Run: headless pygame with SDL's dummy video driver; simulated clock (each Clock.tick advances the game by its frame time, no real sleeping); random seed 0; keys injected as events and as key.get_pressed() state; no mouse input.
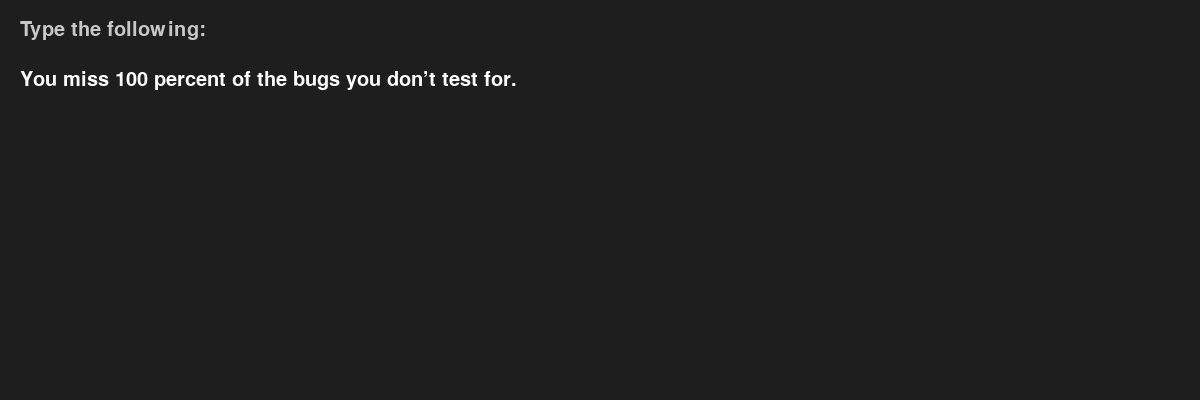
Frame 1 of 4 · flips 1–60 · no input
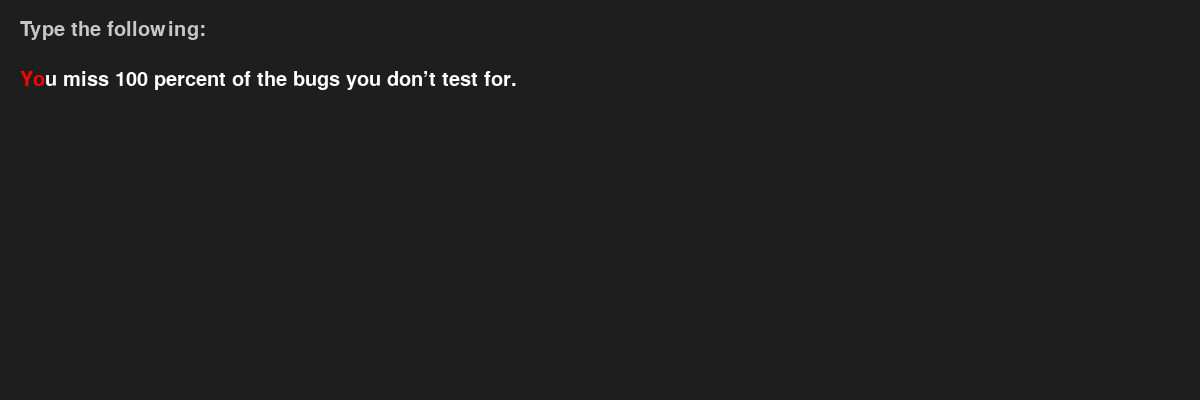
Frame 2 of 4 · flips 61–180 · tapped SPACE, RETURN · held RIGHT (→), D
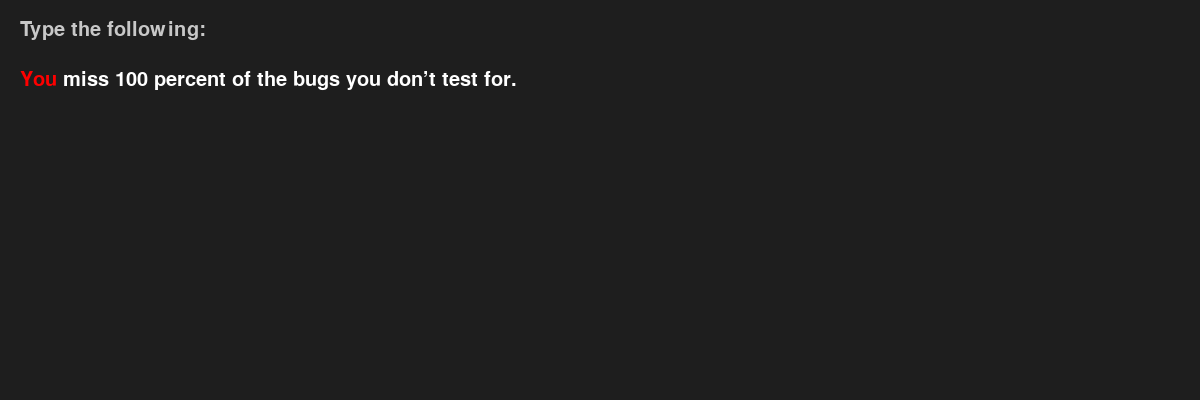
Frame 3 of 4 · flips 181–300 · held DOWN (↓), S
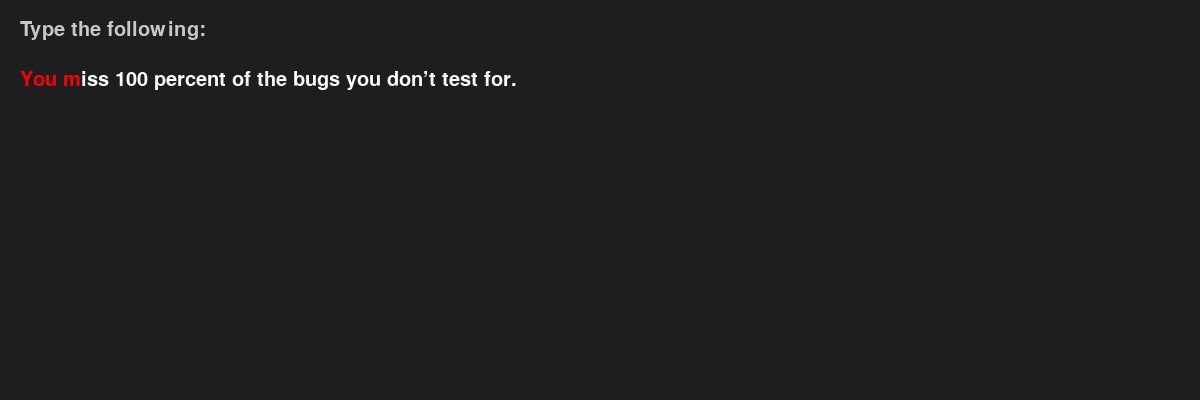
Frame 4 of 4 · flips 301–420 · held LEFT (←), A, UP (↑), W

The pygame program that drew these frames:

import pygame
import random
import time

pygame.init()
pygame.display.set_caption("Typing Speed Game")

# Screen settings
WIDTH, HEIGHT = 1200, 400
screen = pygame.display.set_mode((WIDTH, HEIGHT))
font = pygame.font.SysFont("consolas", 30)
clock = pygame.time.Clock()

# Complete sentences to choose from
texts = [
    "The quick brown fox jumps over the lazy dog.",
    "Practice makes perfect when learning to type faster.",
    "Python is a powerful programming language for everyone.",
    "Typing games can boost both your speed and your accuracy.",
    "Debugging is like being the detective in a crime movie.",
    "Code is like humor. When you have to explain it, it’s bad.",
    "You miss 100 percent of the bugs you don’t test for.",
    "Stay focused and keep improving your coding skills.",
]


def draw_colored_text(reference, user_input, y):
    x = 20
    for i, char in enumerate(reference):
        if i < len(user_input):
            if user_input[i] == char:
                color = (0, 255, 0)  # Green
            else:
                color = (255, 0, 0)  # Red
        else:
            color = (255, 255, 255)  # White (not typed yet)
        rendered = font.render(char, True, color)
        screen.blit(rendered, (x, y))
        x += rendered.get_width()


def main():
    input_text = ""
    sentence = random.choice(texts)
    start_time = None
    finished = False
    wpm = 0

    running = True
    while running:
        screen.fill((30, 30, 30))

        # Instructions
        instruction = font.render("Type the following:", True, (200, 200, 200))
        screen.blit(instruction, (20, 20))

        # Draw sentence with color highlighting
        draw_colored_text(sentence, input_text, 70)

        if finished:
            result = font.render(f"Your speed: {wpm:.2f} WPM", True, (0, 255, 255))
            screen.blit(result, (20, 150))
            again = font.render("Press ENTER to try another one.", True, (180, 180, 180))
            screen.blit(again, (20, 190))

        for event in pygame.event.get():
            if event.type == pygame.QUIT:
                running = False

            elif event.type == pygame.KEYDOWN:
                if finished:
                    if event.key == pygame.K_RETURN:
                        main()
                        return
                else:
                    if start_time is None:
                        start_time = time.time()

                    if event.key == pygame.K_BACKSPACE:
                        input_text = input_text[:-1]
                    elif event.key == pygame.K_RETURN:
                        pass
                    else:
                        input_text += event.unicode

                    # Check for completion
                    if input_text == sentence:
                        elapsed_time = time.time() - start_time
                        word_count = len(sentence.split())
                        wpm = (word_count / elapsed_time) * 60
                        finished = True

        pygame.display.flip()
        clock.tick(60)


main()
pygame.quit()
